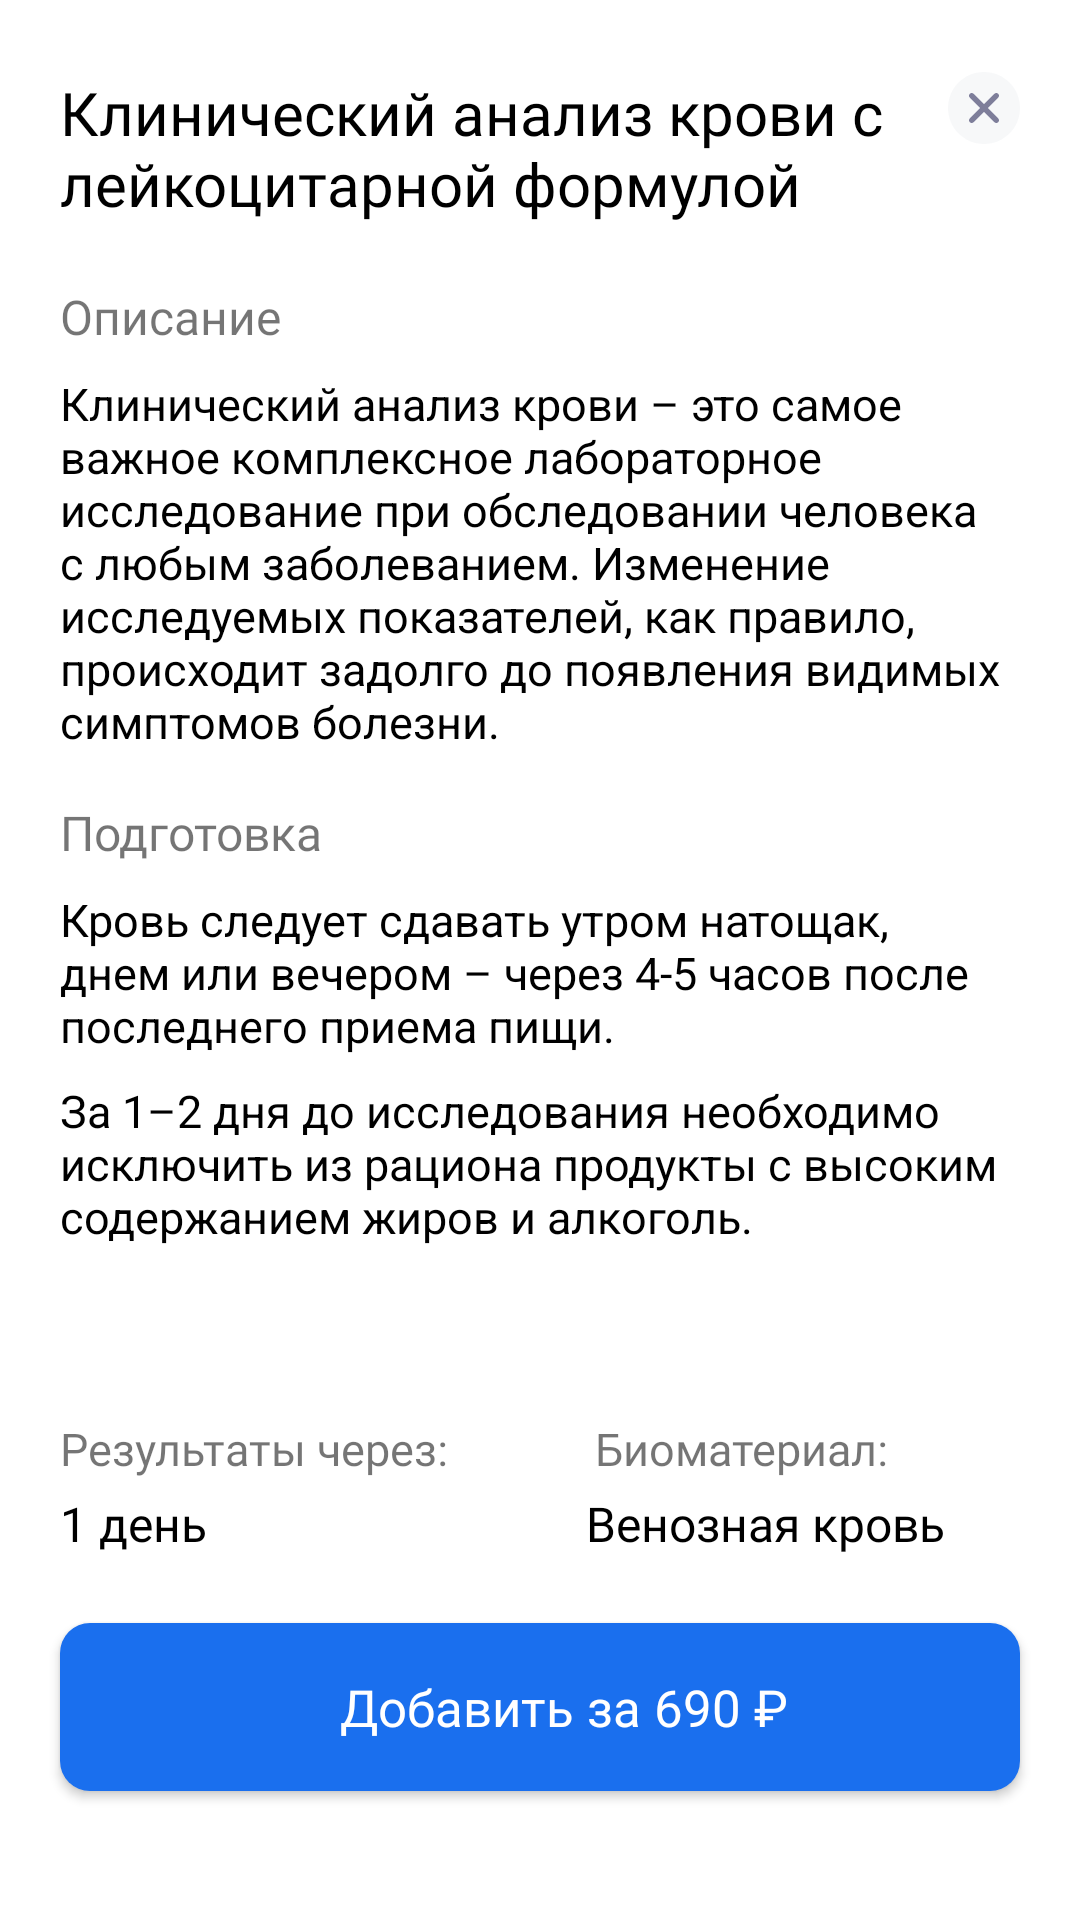

Android layout source for this screen:
<!-- AndroidManifest.xml: application theme Theme.SmartLab -->
<!-- res/layout/bottom_sheeeet.xml -->
<?xml version="1.0" encoding="utf-8"?>
<androidx.constraintlayout.widget.ConstraintLayout xmlns:android="http://schemas.android.com/apk/res/android"
    xmlns:app="http://schemas.android.com/apk/res-auto"
    xmlns:tools="http://schemas.android.com/tools"
    android:background="@android:color/transparent"
    android:layout_width="match_parent"
    android:layout_height="match_parent">

    <LinearLayout
        android:layout_width="match_parent"
        android:layout_height="match_parent"
        android:background="@drawable/bottom_sheet_background"
        android:orientation="vertical"
        app:layout_constraintBottom_toBottomOf="parent"
        app:layout_constraintEnd_toEndOf="parent"
        app:layout_constraintStart_toStartOf="parent"
        app:layout_constraintTop_toTopOf="parent">

        <androidx.constraintlayout.widget.ConstraintLayout
            android:layout_width="match_parent"
            android:layout_height="match_parent">

            <ImageButton
                android:id="@+id/imageButton9"
                android:layout_width="wrap_content"
                android:layout_height="wrap_content"
                android:layout_marginTop="24dp"
                android:layout_marginEnd="20dp"
                android:background="@android:color/transparent"
                android:src="@drawable/close"
                app:layout_constraintEnd_toEndOf="parent"
                app:layout_constraintTop_toTopOf="parent" />

            <TextView
                android:id="@+id/textView22"
                android:layout_width="wrap_content"
                android:layout_height="wrap_content"
                android:layout_marginStart="20dp"
                android:layout_marginTop="24dp"
                android:fontFamily="@font/sfprodisplay_semibold"
                android:text="Клинический анализ крови с лейкоцитарной формулой"
                android:textColor="@color/black"
                android:textSize="20sp"
                app:layout_constraintStart_toStartOf="parent"
                app:layout_constraintTop_toTopOf="parent" />

            <TextView
                android:id="@+id/textView33"
                android:layout_width="wrap_content"
                android:layout_height="wrap_content"
                android:layout_marginStart="20dp"
                android:layout_marginTop="20dp"
                android:fontFamily="@font/sfprodisplay_medium"
                android:text="Описание"
                android:textSize="16sp"
                app:layout_constraintStart_toStartOf="parent"
                app:layout_constraintTop_toBottomOf="@+id/textView22" />

            <TextView
                android:id="@+id/textView35"
                android:layout_width="0dp"
                android:layout_height="wrap_content"
                android:layout_marginStart="20dp"
                android:layout_marginTop="8dp"
                android:layout_marginEnd="20dp"
                android:text="Клинический анализ крови – это самое важное комплексное лабораторное исследование при обследовании человека с любым заболеванием. Изменение исследуемых показателей, как правило, происходит задолго до появления видимых симптомов болезни. "
                android:textColor="@color/black"
                android:textSize="15sp"
                app:layout_constraintEnd_toEndOf="parent"
                app:layout_constraintStart_toStartOf="parent"
                app:layout_constraintTop_toBottomOf="@+id/textView33" />

            <TextView
                android:id="@+id/textView36"
                android:layout_width="wrap_content"
                android:layout_height="wrap_content"
                android:layout_marginStart="20dp"
                android:layout_marginTop="16dp"
                android:fontFamily="@font/sfprodisplay_medium"
                android:text="Подготовка"
                android:textSize="16sp"
                app:layout_constraintStart_toStartOf="parent"
                app:layout_constraintTop_toBottomOf="@+id/textView35" />

            <TextView
                android:id="@+id/textView42"
                android:layout_width="0dp"
                android:layout_height="wrap_content"
                android:layout_marginStart="20dp"
                android:layout_marginTop="8dp"
                android:layout_marginEnd="20dp"
                android:text="Кровь следует сдавать утром натощак, днем или вечером – через 4-5 часов после последнего приема пищи."
                android:textColor="@color/black"
                android:textSize="15sp"
                app:layout_constraintEnd_toEndOf="parent"
                app:layout_constraintStart_toStartOf="parent"
                app:layout_constraintTop_toBottomOf="@+id/textView36" />

            <androidx.appcompat.widget.AppCompatButton
                android:id="@+id/button6"
                android:layout_width="0dp"
                android:layout_height="56dp"
                android:layout_marginStart="20dp"
                android:layout_marginTop="19dp"
                android:layout_marginEnd="20dp"
                android:layout_marginBottom="40dp"
                android:background="@drawable/button1"
                android:fontFamily="@font/sfprodisplay_semibold"
                android:onClick="vis"
                android:paddingStart="16dp"
                android:text="Добавить за 690 ₽"
                android:textAllCaps="false"
                android:textColor="@color/white"
                android:textSize="17sp"
                app:layout_constraintBottom_toBottomOf="parent"
                app:layout_constraintEnd_toEndOf="parent"
                app:layout_constraintStart_toStartOf="parent"
                app:layout_constraintTop_toBottomOf="@+id/textView43" />

            <TextView
                android:id="@+id/textView43"
                android:layout_width="wrap_content"
                android:layout_height="wrap_content"
                android:layout_marginStart="20dp"
                android:layout_marginTop="4dp"
                android:fontFamily="@font/sfprodisplay_medium"
                android:text="1 день"
                android:textColor="@color/black"
                android:textSize="16sp"
                app:layout_constraintStart_toStartOf="parent"
                app:layout_constraintTop_toBottomOf="@+id/textView44" />

            <TextView
                android:id="@+id/textView44"
                android:layout_width="wrap_content"
                android:layout_height="wrap_content"
                android:layout_marginStart="20dp"
                android:layout_marginTop="57dp"
                android:fontFamily="@font/sfprodisplay_semibold"
                android:text="Результаты через:"
                android:textSize="15sp"
                app:layout_constraintStart_toStartOf="parent"
                app:layout_constraintTop_toBottomOf="@+id/textView48" />

            <TextView
                android:id="@+id/textView45"
                android:layout_width="wrap_content"
                android:layout_height="wrap_content"
                android:layout_marginStart="16dp"
                android:layout_marginTop="4dp"
                android:layout_marginEnd="64dp"
                android:fontFamily="@font/sfprodisplay_medium"
                android:text="Венозная кровь"
                android:textColor="@color/black"
                android:textSize="16sp"
                app:layout_constraintEnd_toEndOf="parent"
                app:layout_constraintStart_toStartOf="@+id/textView46"
                app:layout_constraintTop_toBottomOf="@+id/textView46" />

            <TextView
                android:id="@+id/textView46"
                android:layout_width="wrap_content"
                android:layout_height="wrap_content"
                android:layout_marginTop="57dp"
                android:layout_marginEnd="64dp"
                android:fontFamily="@font/sfprodisplay_semibold"
                android:text="Биоматериал:"
                android:textSize="15sp"
                app:layout_constraintEnd_toEndOf="parent"
                app:layout_constraintTop_toBottomOf="@+id/textView48" />

            <TextView
                android:id="@+id/textView48"
                android:layout_width="0dp"
                android:layout_height="wrap_content"
                android:layout_marginStart="20dp"
                android:layout_marginTop="8dp"
                android:layout_marginEnd="20dp"
                android:text="За 1–2 дня до исследования необходимо исключить из рациона продукты с высоким содержанием жиров и алкоголь."
                android:textColor="@color/black"
                android:textSize="15sp"
                app:layout_constraintEnd_toEndOf="parent"
                app:layout_constraintStart_toStartOf="parent"
                app:layout_constraintTop_toBottomOf="@+id/textView42" />
        </androidx.constraintlayout.widget.ConstraintLayout>

    </LinearLayout>


</androidx.constraintlayout.widget.ConstraintLayout>
<!-- resources referenced by this layout -->
<resources>
  <color name="black">#FF000000</color>
  <color name="white">#FFFFFFFF</color>
  <!-- drawable bottom_sheet_background (drawable) -->
  <?xml version="1.0" encoding="UTF-8"?>
  <shape xmlns:android="http://schemas.android.com/apk/res/android">
      <corners
          android:bottomLeftRadius="0dp"
          android:bottomRightRadius="0dp"
          android:topLeftRadius="24dp"
          android:topRightRadius="24dp" />
      <padding
          android:bottom="0dip"
          android:left="0dip"
          android:right="0dip"
          android:top="0dip" />
      <solid android:color="#ffffff" />
  </shape>
  <!-- drawable button1 (drawable) -->
  <?xml version="1.0" encoding="utf-8"?>
  <shape xmlns:android="http://schemas.android.com/apk/res/android">
      <solid android:color="#1A6FEE"></solid>
      <corners android:radius="10dp"></corners>
  </shape>
  <!-- drawable close (drawable) -->
  <vector xmlns:android="http://schemas.android.com/apk/res/android"
      android:width="24dp"
      android:height="24dp"
      android:viewportWidth="24"
      android:viewportHeight="24">
    <path
        android:pathData="M12,24C18.627,24 24,18.627 24,12C24,5.373 18.627,0 12,0C5.373,0 0,5.373 0,12C0,18.627 5.373,24 12,24Z"
        android:strokeAlpha="0.12"
        android:fillColor="#B8C1CC"
        android:fillAlpha="0.12"/>
    <path
        android:pathData="M16.736,7.264C17.088,7.615 17.088,8.185 16.736,8.536L13.273,12L16.736,15.464C17.059,15.786 17.085,16.292 16.817,16.644L16.736,16.736C16.385,17.088 15.815,17.088 15.464,16.736L12,13.273L8.536,16.736C8.185,17.088 7.615,17.088 7.264,16.736C6.912,16.385 6.912,15.815 7.264,15.464L10.727,12L7.264,8.536C6.941,8.214 6.915,7.709 7.183,7.356L7.264,7.264C7.615,6.912 8.185,6.912 8.536,7.264L12,10.727L15.464,7.264C15.815,6.912 16.385,6.912 16.736,7.264Z"
        android:fillColor="#7E7E9A"/>
  </vector>
  <style name="Theme.SmartLab" parent="Theme.MaterialComponents.DayNight.NoActionBar">
          
          <item name="colorPrimary">@color/purple_500</item>
          <item name="colorPrimaryVariant">@color/ic_launcher_background</item>
          <item name="colorOnPrimary">@color/black</item>
          
          <item name="colorSecondary">@color/teal_200</item>
          <item name="colorSecondaryVariant">@color/teal_700</item>
          <item name="colorOnSecondary">@color/black</item>
          
          <item name="android:windowLightStatusBar">true</item>
          <item name="android:statusBarColor">@color/white</item>
          
      </style>
  <color name="purple_500">#FF6200EE</color>
  <color name="teal_200">#FF03DAC5</color>
  <color name="teal_700">#FF018786</color>
</resources>
